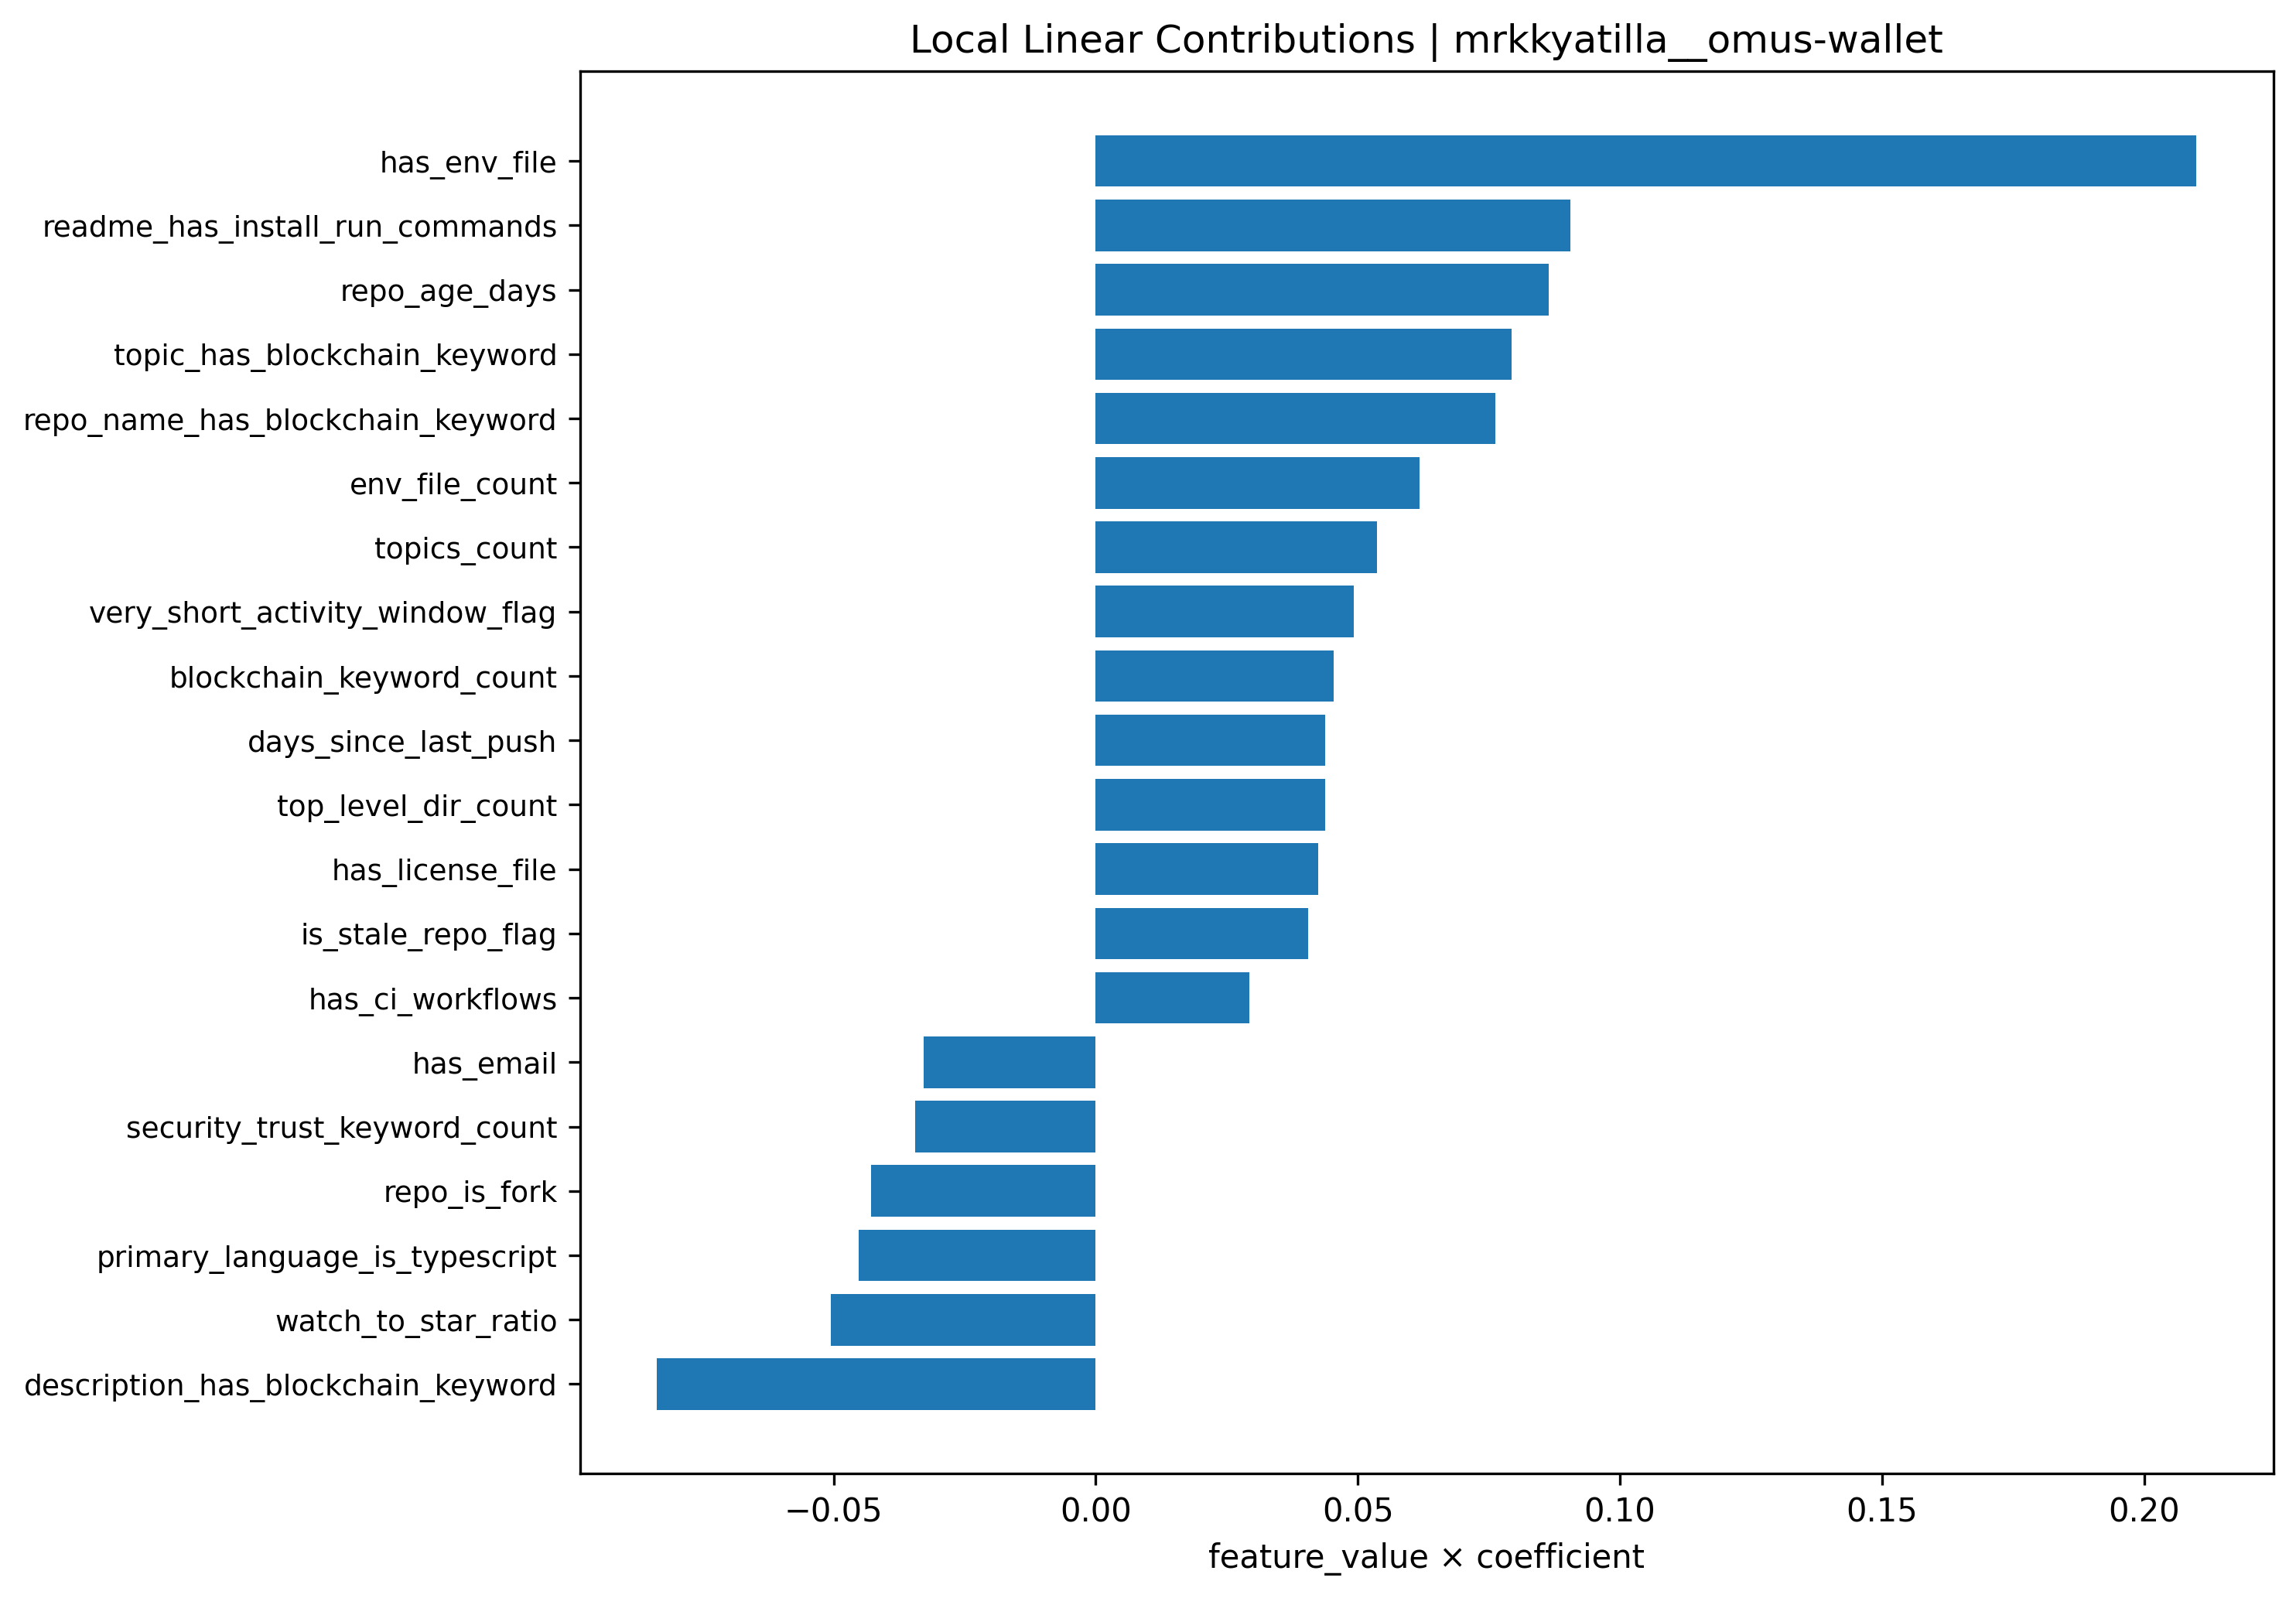

The file beside this chart, header and first rows:
feature, feature_value, coefficient, contribution, abs_contribution
has_env_file, 1.704, 0.1232, 0.21, 0.21
readme_has_install_run_commands, 1.226, 0.07384, 0.09056, 0.09056
repo_age_days, -1.181, -0.07325, 0.08647, 0.08647
description_has_blockchain_keyword, 0.5213, -0.1605, -0.08369, 0.08369
topic_has_blockchain_keyword, -1.044, -0.07593, 0.0793, 0.0793
repo_name_has_blockchain_keyword, -1.133, -0.06735, 0.07629, 0.07629
env_file_count, 1.558, 0.03967, 0.06183, 0.06183
topics_count, -0.8286, -0.0648, 0.05369, 0.05369
watch_to_star_ratio, -1.281, 0.03939, -0.05047, 0.05047
very_short_activity_window_flag, 1.467, 0.03352, 0.04917, 0.04917
blockchain_keyword_count, -0.6558, -0.06925, 0.04541, 0.04541
primary_language_is_typescript, 1.943, -0.0233, -0.04527, 0.04527
days_since_last_push, -0.9201, -0.04757, 0.04377, 0.04377
top_level_dir_count, 1.625, 0.02692, 0.04373, 0.04373
repo_is_fork, -0.2307, 0.1859, -0.04291, 0.04291
has_license_file, 0.9975, 0.04254, 0.04243, 0.04243
is_stale_repo_flag, -1.529, -0.02645, 0.04046, 0.04046
security_trust_keyword_count, -0.6343, 0.05436, -0.03448, 0.03448
has_email, -0.6851, 0.04797, -0.03287, 0.03287
has_ci_workflows, -0.5087, -0.05766, 0.02934, 0.02934
